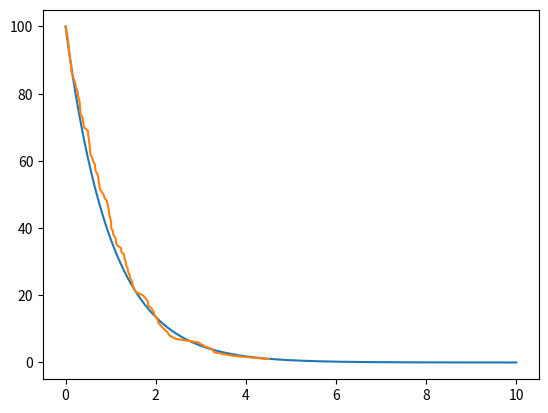

This chart was generated by the following Python code: (Note: this script raises an exception after producing the figure.)
import random
from matplotlib import pyplot as plt
import numpy as np
import scipy
from scipy.integrate import odeint
from matplotlib import interactive
import sys
import os

k = 1
n = 100
n0=n
dt = 0.001
plt.ion()
t = np.arange(0,10,dt)
user_decision=True

def step(n0,t,k):
    return -n0*k
print(sys.path)
solution = odeint(step,n0,t,args=(k,))

ax=plt.gca()
ax.plot(t,solution)

def Guill1(n,k,dt):
    listn = list()
    i=0
    while n>0:
        i+=1
        if n*k*dt>random.random():
            listn.append(i)
            n-=1
    y=np.arange(100,0,-1)
    t_disc=np.array(listn)* dt
    ax.plot(t_disc,y)
    plt.show()
    plt.pause(0.01)
while user_decision==True:
    Guill1(n,k,dt)
    user_decision = raw_input("want more?")=="yes"
